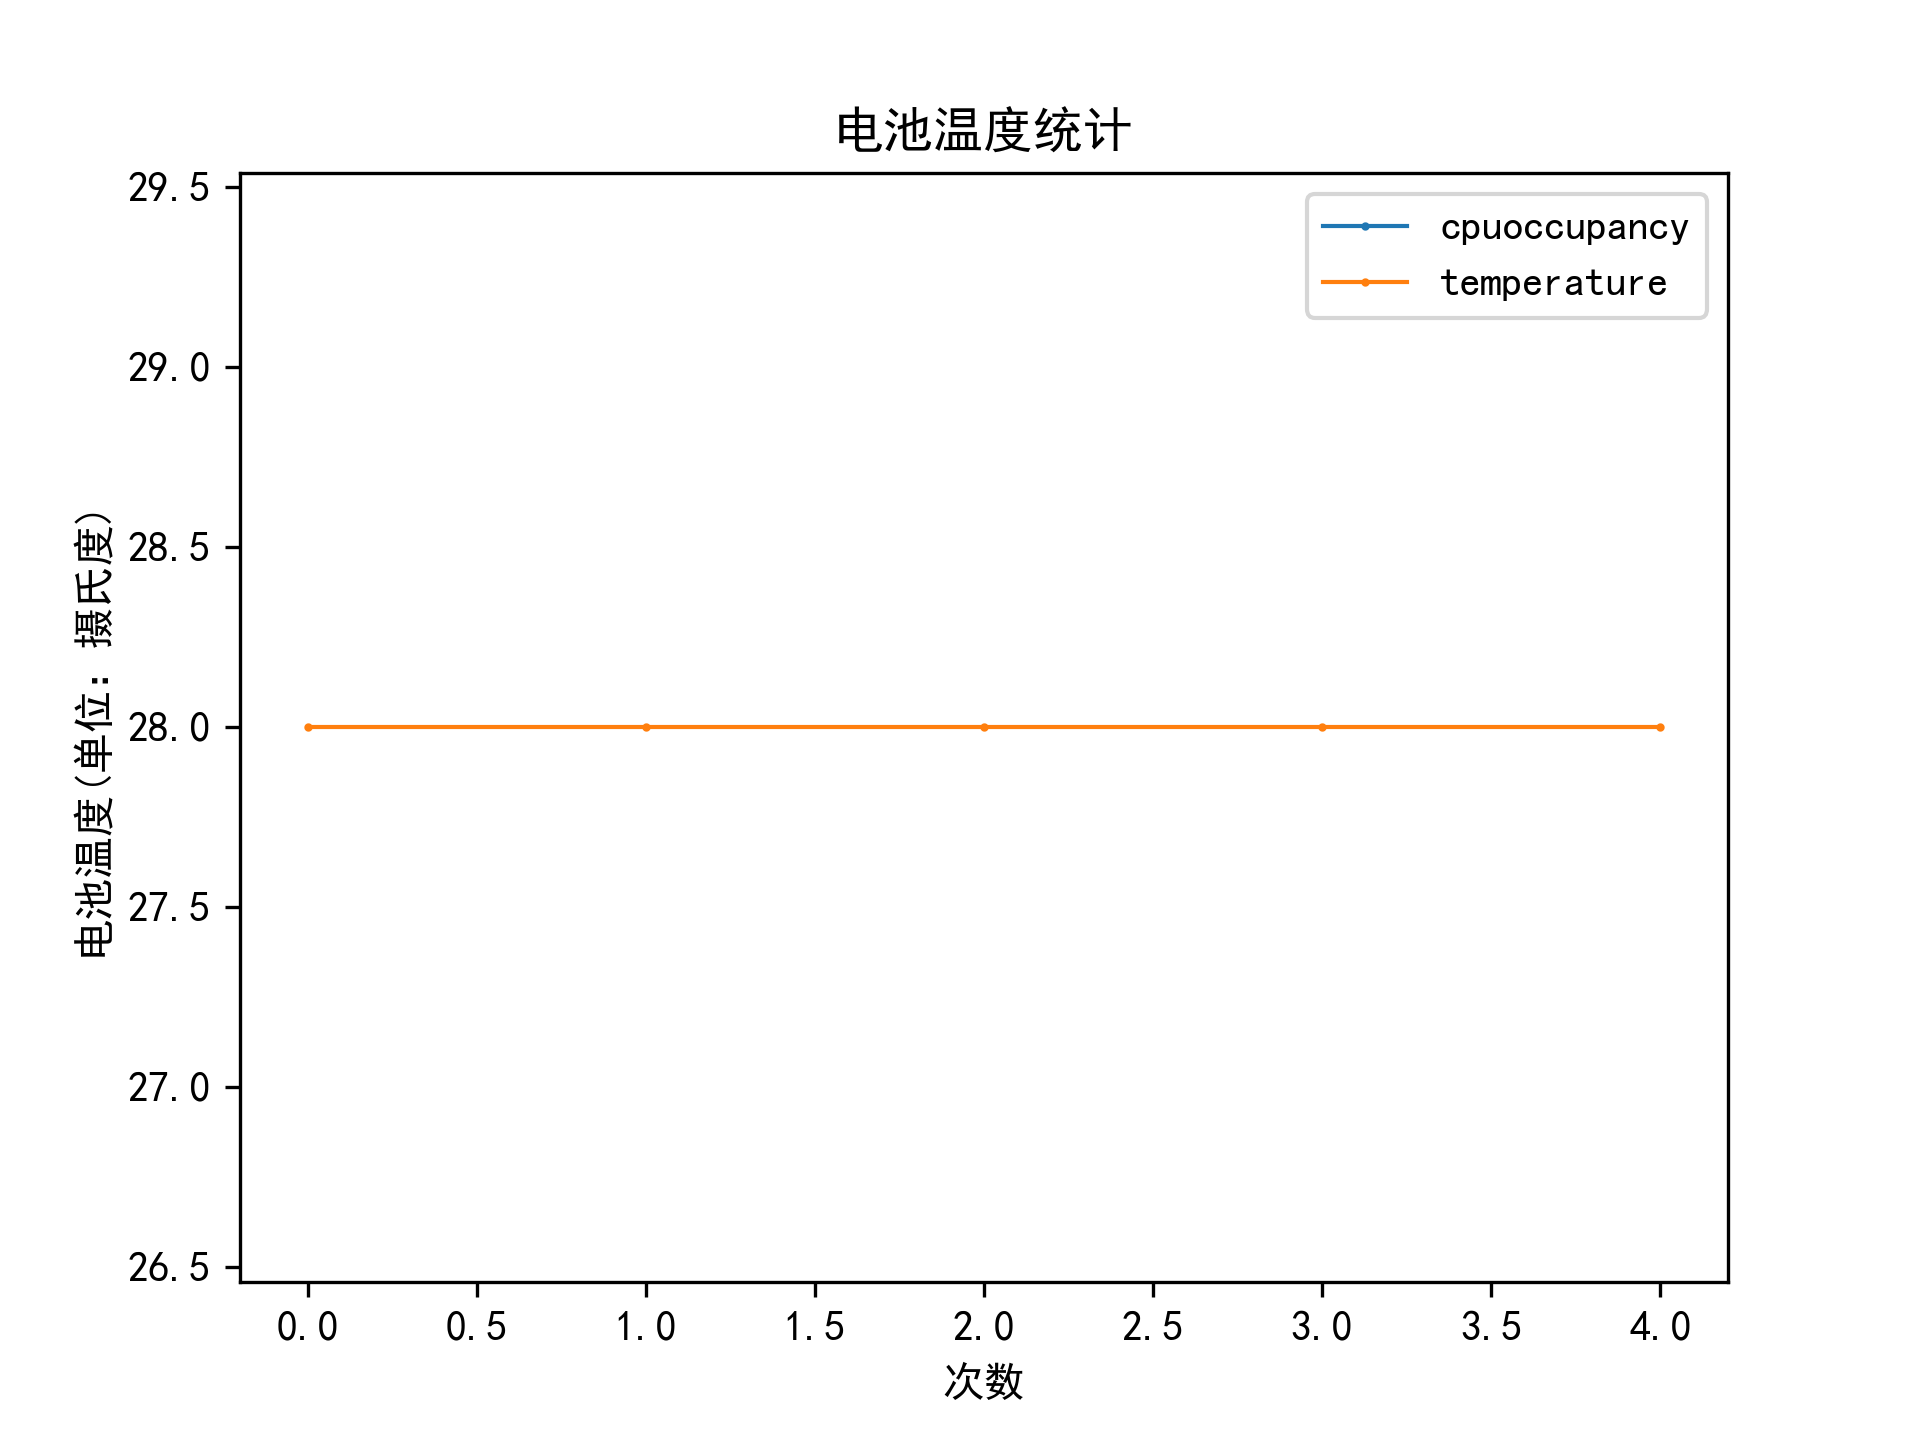

The file beside this chart, header and first rows:
deviceid, appversion, timestamp, temperature
810EBM32TZ4K, V1.0.0, 2019-07-12 14:21:01, 28.0
810EBM32TZ4K, V1.0.0, 2019-07-12 14:21:06, 28.0
810EBM32TZ4K, V1.0.0, 2019-07-12 14:21:11, 28.0
810EBM32TZ4K, V1.0.0, 2019-07-12 14:21:16, 28.0
810EBM32TZ4K, V1.0.0, 2019-07-12 14:21:21, 28.0
